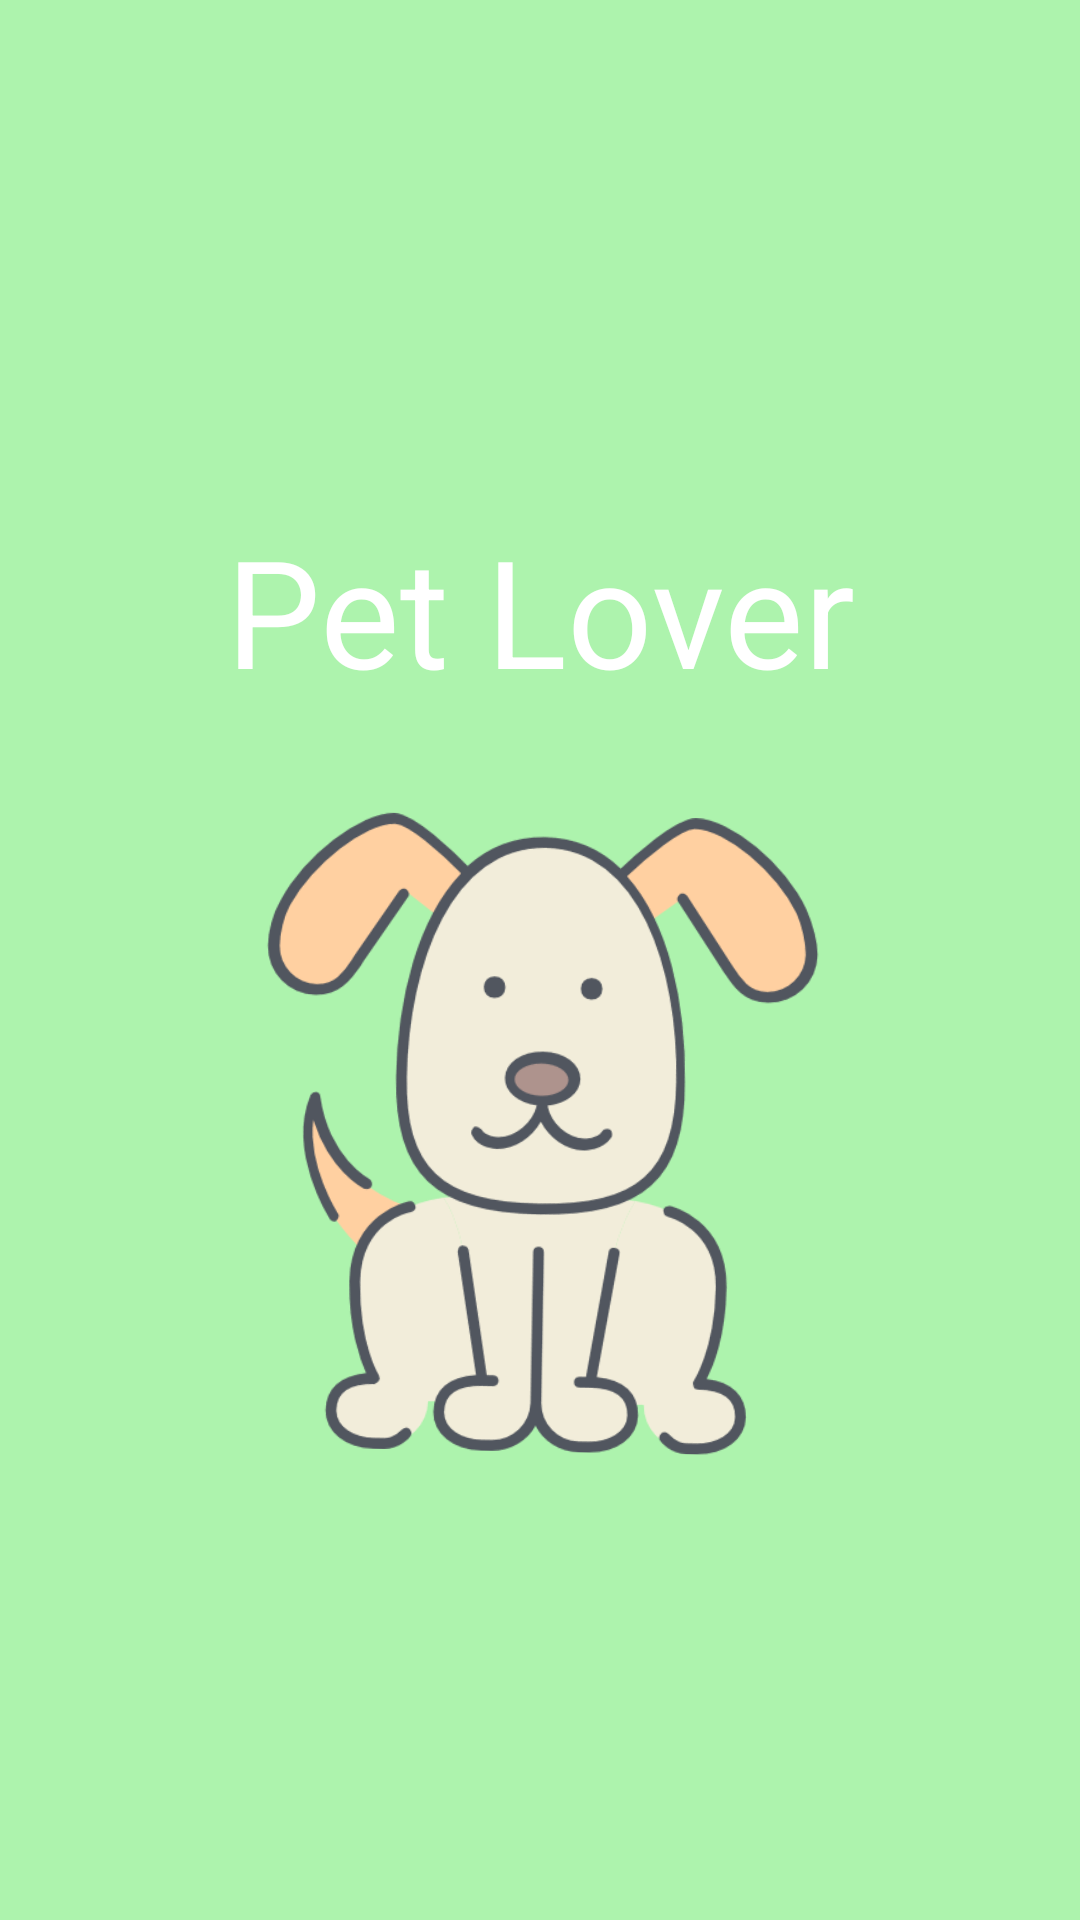

Write the Android layout XML for this screen, with the resource values it uses.
<!-- AndroidManifest.xml: application theme AppTheme -->
<!-- res/layout/activity_main.xml -->
<?xml version="1.0" encoding="utf-8"?>
<android.support.constraint.ConstraintLayout xmlns:android="http://schemas.android.com/apk/res/android"
    xmlns:app="http://schemas.android.com/apk/res-auto"
    xmlns:tools="http://schemas.android.com/tools"
    android:background="#ADF3AD"
    android:layout_width="match_parent"
    android:layout_height="match_parent"
    tools:context="com.dragon4.owo.petlover.MainActivity">

   <TextView
       android:layout_width="wrap_content"
       android:layout_height="wrap_content"
       android:textColor="#FFFFFF"
       android:text="Pet Lover"
       android:textSize="50sp"
       app:layout_constraintLeft_toLeftOf="parent"
       app:layout_constraintRight_toRightOf="parent"
       app:layout_constraintTop_toTopOf="parent"
       android:layout_marginTop="170dp"
       />

    
    <ImageView
        android:layout_width="wrap_content"
        android:layout_height="wrap_content"
        app:layout_constraintLeft_toLeftOf="parent"
        app:layout_constraintRight_toRightOf="parent"
        app:layout_constraintTop_toTopOf="parent"
        android:src="@drawable/dog"
        android:layout_marginTop="270dp"

        />


</android.support.constraint.ConstraintLayout>
<!-- resources referenced by this layout -->
<resources>
  <!-- drawable dog: png bitmap (drawable-hdpi, 36368 bytes) -->
  <style name="AppTheme" parent="Theme.AppCompat.Light.NoActionBar">
          
          <item name="colorPrimary">@color/colorPrimary</item>
          <item name="colorPrimaryDark">@color/colorPrimaryDark</item>
          <item name="colorAccent">@color/colorAccent</item>
      </style>
  <color name="colorPrimary">#84CB84</color>
  <color name="colorPrimaryDark">#84CB84</color>
  <color name="colorAccent">#FF4081</color>
</resources>
